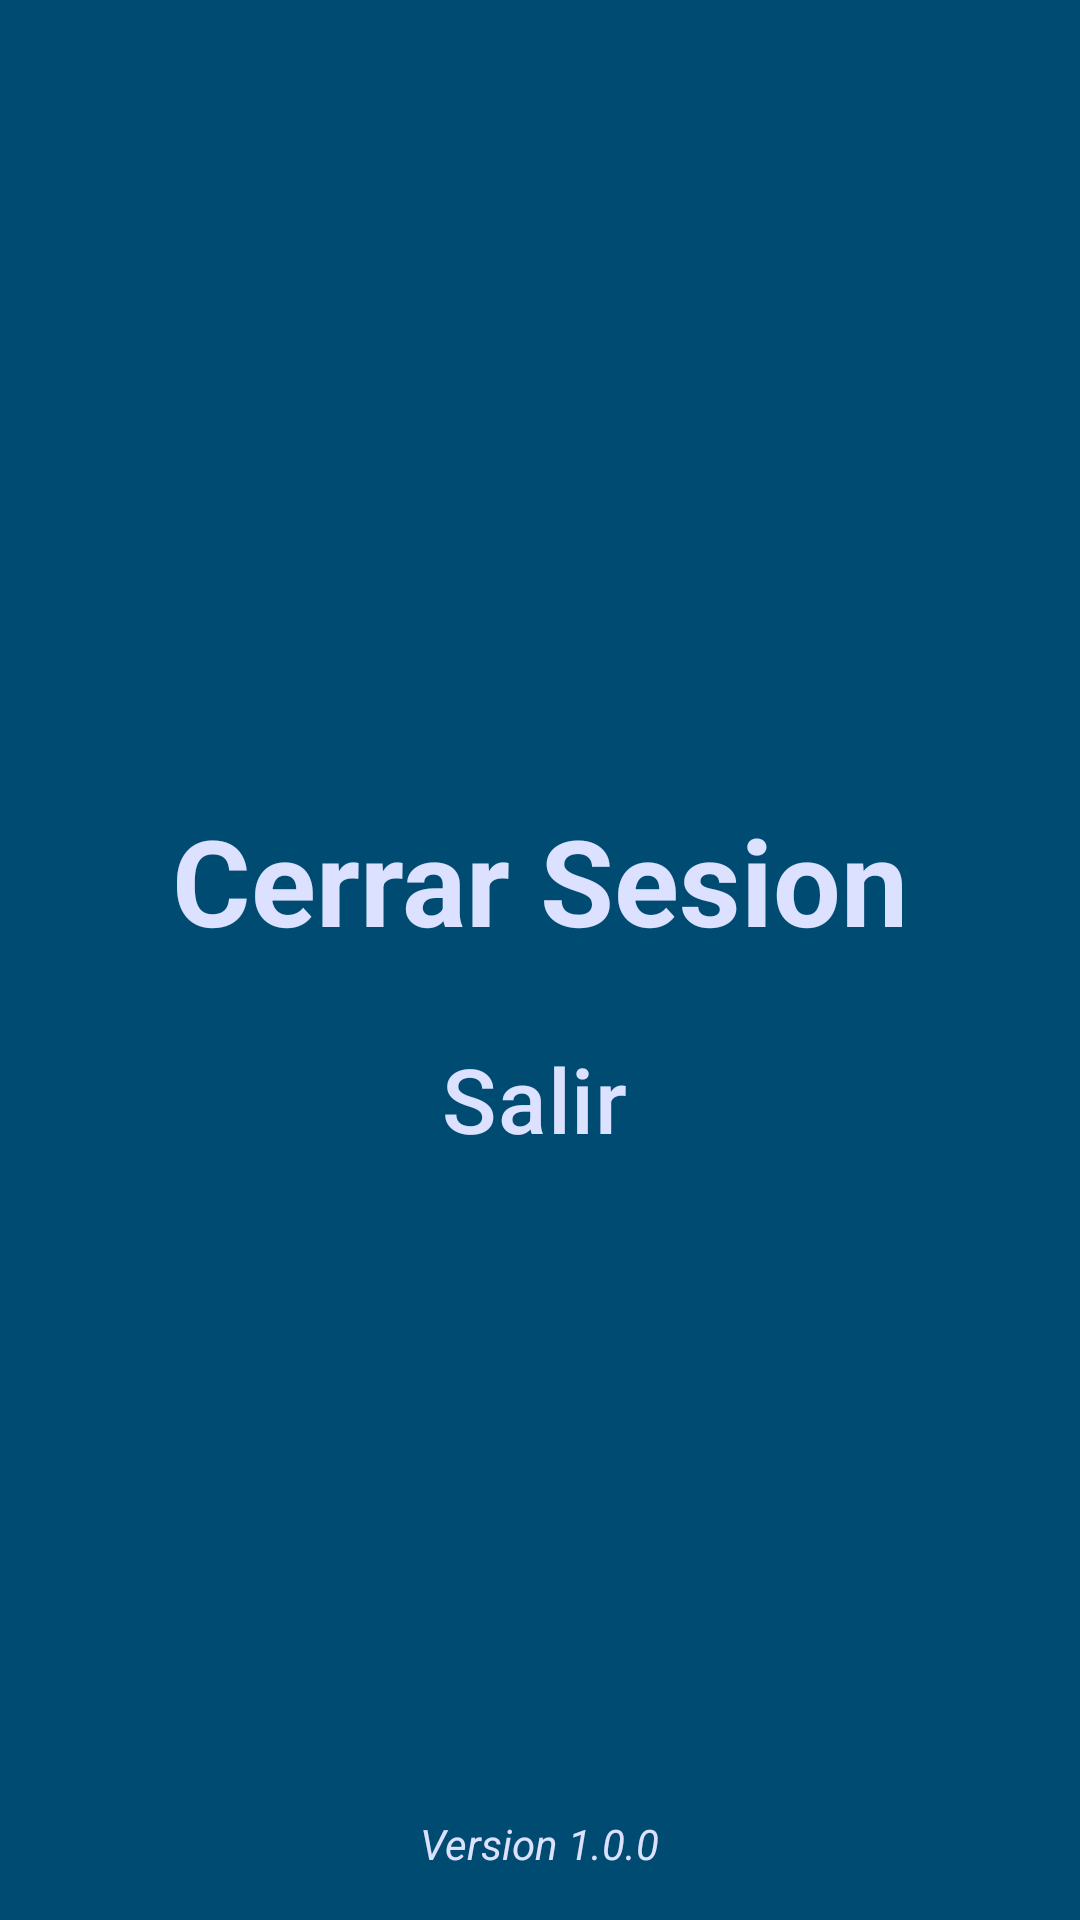

The Android layout XML behind this screen, and the referenced resources:
<!-- AndroidManifest.xml: application theme Theme.EC03_AY -->
<!-- res/layout/fragment_api_logout.xml -->
<?xml version="1.0" encoding="utf-8"?>
<androidx.constraintlayout.widget.ConstraintLayout xmlns:android="http://schemas.android.com/apk/res/android"
    xmlns:app="http://schemas.android.com/apk/res-auto"
    xmlns:tools="http://schemas.android.com/tools"
    android:layout_width="match_parent"
    android:layout_height="match_parent"
    tools:context=".ui.fragments.ApiLogoutFragment"
    android:background="#004B71">
    <androidx.constraintlayout.widget.Guideline
        android:id="@+id/guideline_medium"
        android:layout_width="wrap_content"
        android:layout_height="wrap_content"
        android:orientation="horizontal"
        app:layout_constraintGuide_percent="0.5"/>

    <TextView
        android:id="@+id/textView"
        android:layout_width="wrap_content"
        android:layout_height="wrap_content"
        android:text="Cerrar Sesion"
        android:textColor="#DCE1FF"
        android:textSize="40sp"
        android:textStyle="bold"
        app:layout_constraintBottom_toTopOf="@+id/guideline_medium"
        app:layout_constraintEnd_toEndOf="parent"
        app:layout_constraintStart_toStartOf="parent" />

    <Button
        android:id="@+id/btn_logout"
        style="@style/Widget.Material3.Button.TextButton.Icon"
        android:layout_width="0dp"
        android:layout_height="wrap_content"
        android:text="Salir"
        android:textColor="#DCE1FF"
        android:layout_marginTop="20dp"
        android:textSize="30sp"
        android:layout_marginHorizontal="50dp"
        app:layout_constraintEnd_toEndOf="parent"
        app:layout_constraintStart_toStartOf="parent"
        app:layout_constraintTop_toTopOf="@+id/guideline_medium" />


    <TextView
        android:layout_width="wrap_content"
        android:layout_height="wrap_content"
        android:text="Version 1.0.0"
        android:textStyle="italic"
        android:layout_marginBottom="16dp"
        app:layout_constraintBottom_toBottomOf="parent"
        app:layout_constraintEnd_toEndOf="parent"
        app:layout_constraintStart_toStartOf="parent"
        android:textColor="#DCE1FF"
        />

</androidx.constraintlayout.widget.ConstraintLayout>
<!-- resources referenced by this layout -->
<resources>
  <style name="Theme.EC03_AY" parent="Base.Theme.EC03_AY" />
  <style name="Base.Theme.EC03_AY" parent="Theme.Material3.DayNight.NoActionBar">
          <item name="colorPrimary">@color/md_theme_light_primary</item>
          <item name="colorOnPrimary">@color/md_theme_light_onPrimary</item>
          <item name="colorPrimaryContainer">@color/md_theme_light_primaryContainer</item>
          <item name="colorOnPrimaryContainer">@color/md_theme_light_onPrimaryContainer</item>
          <item name="colorSecondary">@color/md_theme_light_secondary</item>
          <item name="colorOnSecondary">@color/md_theme_light_onSecondary</item>
          <item name="colorSecondaryContainer">@color/md_theme_light_secondaryContainer</item>
          <item name="colorOnSecondaryContainer">@color/md_theme_light_onSecondaryContainer</item>
          <item name="colorTertiary">@color/md_theme_light_tertiary</item>
          <item name="colorOnTertiary">@color/md_theme_light_onTertiary</item>
          <item name="colorTertiaryContainer">@color/md_theme_light_tertiaryContainer</item>
          <item name="colorOnTertiaryContainer">@color/md_theme_light_onTertiaryContainer</item>
          <item name="colorError">@color/md_theme_light_error</item>
          <item name="colorErrorContainer">@color/md_theme_light_errorContainer</item>
          <item name="colorOnError">@color/md_theme_light_onError</item>
          <item name="colorOnErrorContainer">@color/md_theme_light_onErrorContainer</item>
          <item name="android:colorBackground">@color/md_theme_light_background</item>
          <item name="colorOnBackground">@color/md_theme_light_onBackground</item>
          <item name="colorSurface">@color/md_theme_light_surface</item>
          <item name="colorOnSurface">@color/md_theme_light_onSurface</item>
          <item name="colorSurfaceVariant">@color/md_theme_light_surfaceVariant</item>
          <item name="colorOnSurfaceVariant">@color/md_theme_light_onSurfaceVariant</item>
          <item name="colorOutline">@color/md_theme_light_outline</item>
          <item name="colorOnSurfaceInverse">@color/md_theme_light_inverseOnSurface</item>
          <item name="colorSurfaceInverse">@color/md_theme_light_inverseSurface</item>
          <item name="colorPrimaryInverse">@color/md_theme_light_inversePrimary</item>
      </style>
  <color name="md_theme_light_primary">#004EE8</color>
  <color name="md_theme_light_onPrimary">#FFFFFF</color>
  <color name="md_theme_light_primaryContainer">#DCE1FF</color>
  <color name="md_theme_light_onPrimaryContainer">#001550</color>
  <color name="md_theme_light_secondary">#006494</color>
  <color name="md_theme_light_onSecondary">#FFFFFF</color>
  <color name="md_theme_light_secondaryContainer">#CBE6FF</color>
  <color name="md_theme_light_onSecondaryContainer">#001E30</color>
  <color name="md_theme_light_tertiary">#006A67</color>
  <color name="md_theme_light_onTertiary">#FFFFFF</color>
  <color name="md_theme_light_tertiaryContainer">#70F7F1</color>
  <color name="md_theme_light_onTertiaryContainer">#00201F</color>
  <color name="md_theme_light_error">#BA1A1A</color>
  <color name="md_theme_light_errorContainer">#FFDAD6</color>
  <color name="md_theme_light_onError">#FFFFFF</color>
  <color name="md_theme_light_onErrorContainer">#410002</color>
  <color name="md_theme_light_background">#FEFBFF</color>
  <color name="md_theme_light_onBackground">#1B1B1F</color>
  <color name="md_theme_light_surface">#FEFBFF</color>
  <color name="md_theme_light_onSurface">#1B1B1F</color>
  <color name="md_theme_light_surfaceVariant">#E2E1EC</color>
  <color name="md_theme_light_onSurfaceVariant">#45464F</color>
  <color name="md_theme_light_outline">#767680</color>
  <color name="md_theme_light_inverseOnSurface">#F2F0F4</color>
  <color name="md_theme_light_inverseSurface">#303034</color>
  <color name="md_theme_light_inversePrimary">#B6C4FF</color>
</resources>
